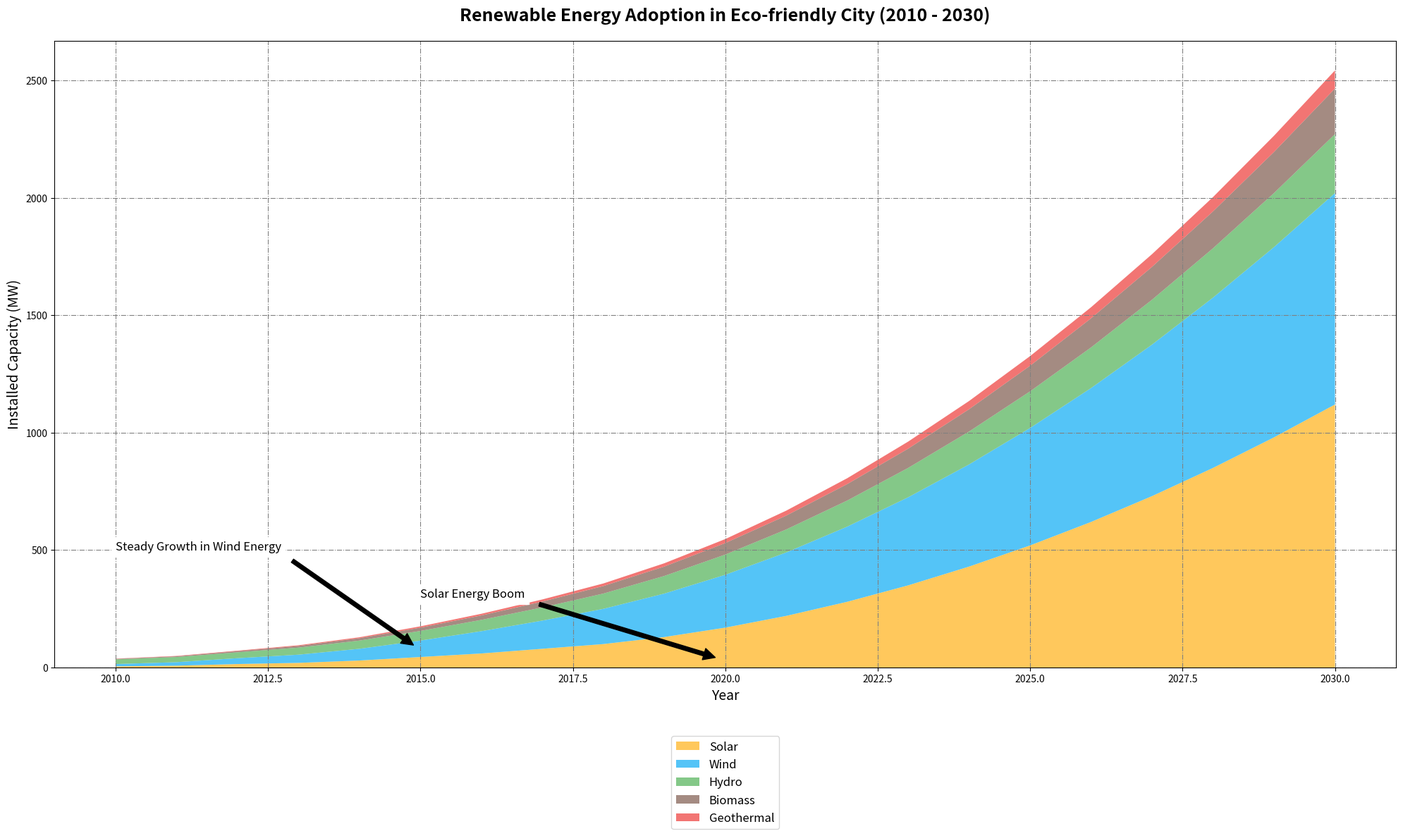
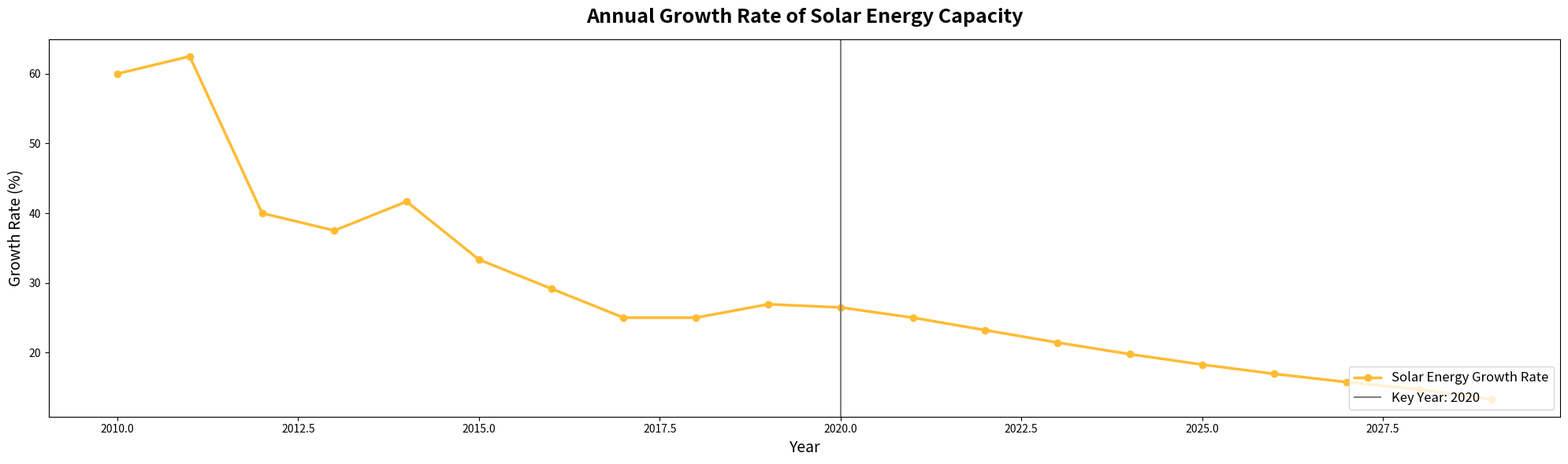

Reproduce these figures in Python, in order.
import matplotlib.pyplot as plt
import numpy as np

years = np.arange(2010, 2031)

solar = np.array([5, 8, 15, 20, 30, 45, 60, 80, 100, 130, 170, 220, 280, 350, 430, 520, 620, 730, 850, 980, 1120])
wind = np.array([10, 15, 25, 35, 50, 70, 95, 120, 150, 185, 225, 270, 320, 375, 435, 500, 570, 645, 725, 810, 900])
hydro = np.array([20, 22, 25, 30, 35, 41, 48, 56, 65, 75, 86, 98, 111, 125, 140, 156, 173, 191, 210, 230, 251])
biomass = np.array([2, 3, 5, 7, 10, 14, 19, 25, 32, 40, 49, 59, 70, 82, 95, 109, 124, 140, 157, 175, 194])
geothermal = np.array([1, 1.5, 2, 3, 4, 5.5, 7, 9, 11, 14, 17, 21, 25, 30, 35, 41, 47, 54, 61, 69, 77])

plt.figure(figsize=(20, 12))
plt.stackplot(years, solar, wind, hydro, biomass, geothermal, 
              labels=['Solar', 'Wind', 'Hydro', 'Biomass', 'Geothermal'],
              colors=['#ffbb33', '#29b6f6', '#66bb6a', '#8d6e63', '#ef5350'], alpha=0.8)

plt.title("Renewable Energy Adoption in Eco-friendly City (2010 - 2030)", 
          fontsize=18, fontweight='bold', pad=20)
plt.xlabel("Year", fontsize=14)
plt.ylabel("Installed Capacity (MW)", fontsize=14)

# Randomly altered legend position and removed title
plt.legend(loc='upper center', bbox_to_anchor=(0.5, -0.1), fontsize=12)

# Randomly changed grid line style and color
plt.grid(linestyle='-.', linewidth=0.8, color='grey')

plt.annotate('Solar Energy Boom', xy=(2020, 30), xytext=(2015, 300),
             arrowprops=dict(facecolor='black', shrink=0.05),
             fontsize=12, backgroundcolor='w')
plt.annotate('Steady Growth in Wind Energy', xy=(2015, 75), xytext=(2010, 500),
             arrowprops=dict(facecolor='black', shrink=0.05),
             fontsize=12, backgroundcolor='w')

plt.tight_layout()

fig, ax = plt.subplots(figsize=(20, 6))
solar_growth_rate = np.gradient(solar[:-1], years[:-1]) / solar[:-1] * 100  
# Changed the marker type and line style
ax.plot(years[:-1], solar_growth_rate, marker='o', linestyle='-', color='#ffbb33', label='Solar Energy Growth Rate', linewidth=2.5)
ax.axvline(2020, color='gray', linestyle='-', lw=1.5, label='Key Year: 2020')
ax.set_title("Annual Growth Rate of Solar Energy Capacity", fontsize=18, pad=15, weight='bold')
ax.set_xlabel("Year", fontsize=14)
ax.set_ylabel("Growth Rate (%)", fontsize=14)
ax.legend(loc='lower right', fontsize=12)

plt.tight_layout()
plt.show()
